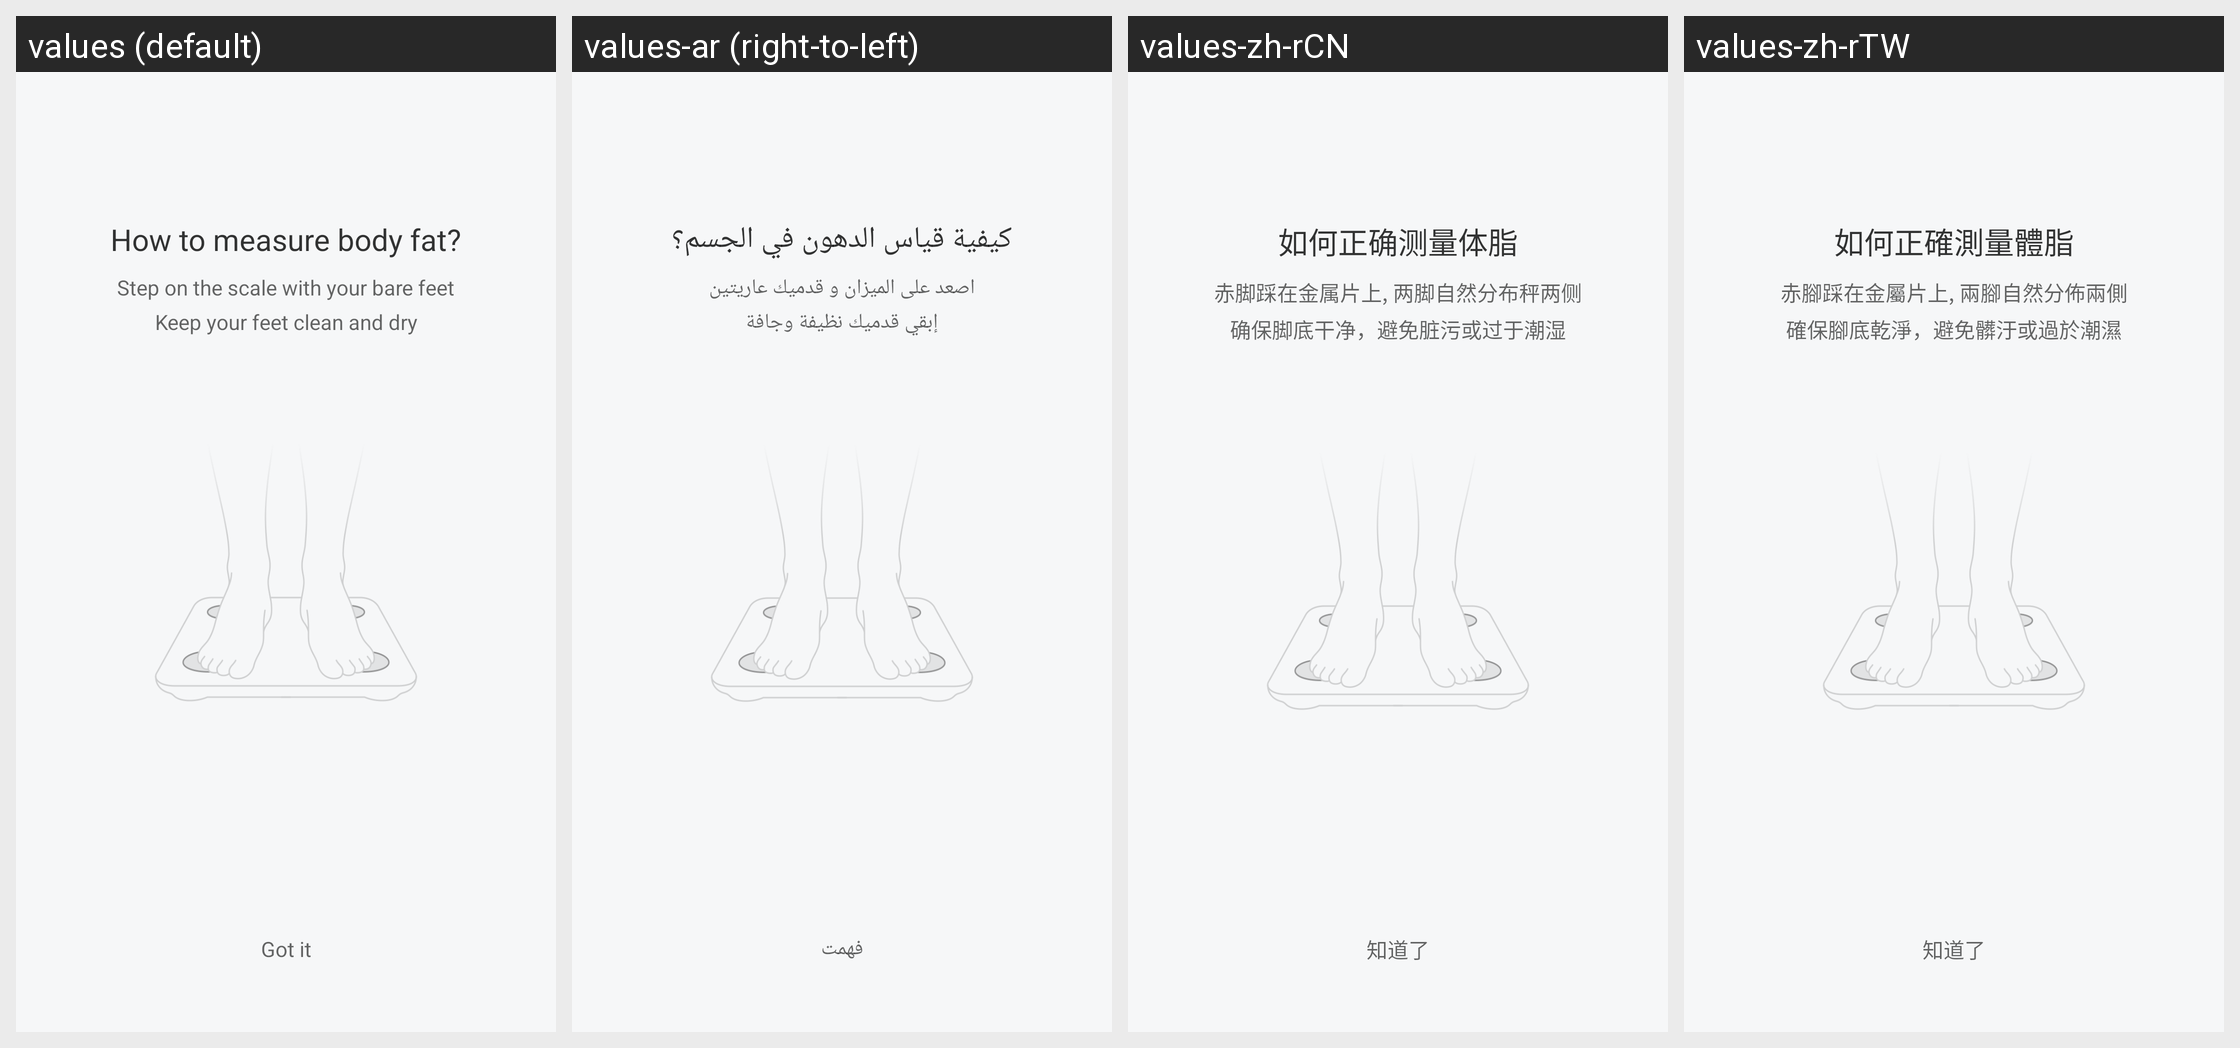

The Android screen above is rendered under several locales of the same app. Produce the string resources it draws, with the default and per-locale values.
Android screen res/layout/activity_measure_failure.xml rendered under 4 locales, left to right: values (default), values-ar (right-to-left), values-zh-rCN, values-zh-rTW. Device: Nexus 5 (rendered at 1080×1920; each locale shown at half size, 540×960, under a caption strip naming it); theme FullScreenStyle.
Other locales in the repository, not shown: values-af, values-am, values-az-rAZ, values-bn, values-ca, values-cs, values-da, values-de, values-en-rAU, values-en-rGB, values-en-rIN, values-en-rSS, values-es, values-es-rES, values-es-rUS, values-et-rEE, values-eu-rES, values-fa, values-fa-rIR, values-fi, values-fr, values-fr-rCA, values-gl-rES, values-gu, values-gu-rIN, values-ha-rNG, values-hr, values-hu, values-hy-rAM, values-in, values-is-rIS, values-it, values-iw, values-iw-rIL, values-ja, values-ka-rGE, values-kk-rKZ, values-km-rKH, values-kn, values-ko, values-ky-rKG, values-lo-rLA, values-lt, values-lv, values-mk-rMK, values-ml, values-mn-rMN, values-mr, values-ms, values-ms-rMY, values-nb, values-ne-rIN, values-ne-rNP, values-nl, values-or-rIN, values-pa, values-pl, values-pt, values-pt-rBR, values-pt-rPT, values-ro, values-si-rLK, values-sk, values-sl, values-sq-rAL, values-sr, values-sv, values-sw, values-ta, values-te, values-tl, values-tr, values-ur, values-ur-rIN, values-ur-rPK, values-uz-rUZ, values-vi, values-zh-rHK, values-zu.
Strings drawn on this screen, with the default value and each locale's value (text and hints the layout hard-codes, and strings that could not be matched under every locale, appear in the picture but are not listed):

weight_babyfat_measure_failure_title
  values: How to measure body fat?
  values-ar: كيفية قياس الدهون في الجسم؟
  values-zh-rCN: 如何正确测量体脂
  values-zh-rTW: 如何正確測量體脂

weight_babyfat_measure_failure_hint1
  values: Step on the scale with your bare feet
  values-ar: اصعد على الميزان و قدميك عاريتين
  values-zh-rCN: 赤脚踩在金属片上, 两脚自然分布秤两侧
  values-zh-rTW: 赤腳踩在金屬片上, 兩腳自然分佈兩側

weight_babyfat_measure_failure_hint2
  values: Keep your feet clean and dry
  values-ar: إبقي قدميك نظيفة وجافة
  values-zh-rCN: 确保脚底干净，避免脏污或过于潮湿
  values-zh-rTW: 確保腳底乾淨，避免髒汙或過於潮濕

i_know
  values: Got it
  values-ar: فهمت
  values-zh-rCN: 知道了
  values-zh-rTW: 知道了
